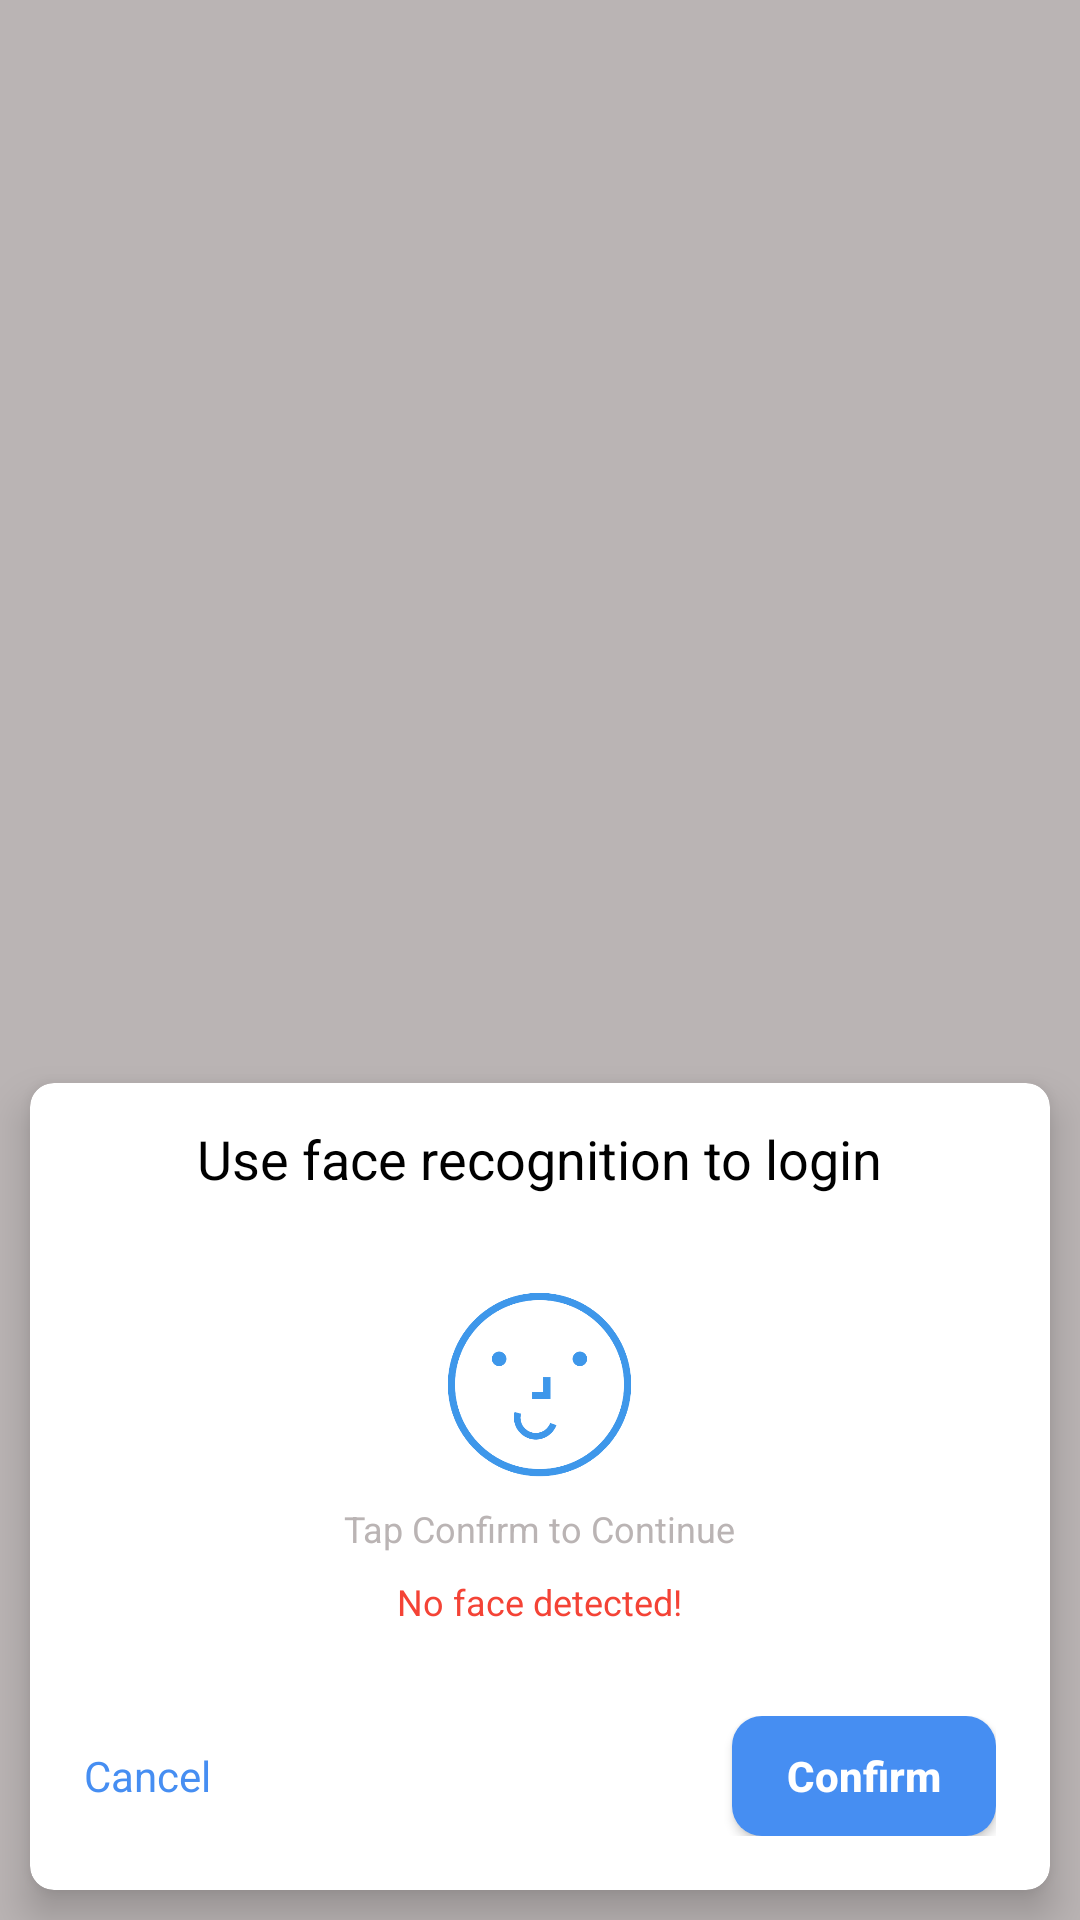

Write the Android layout XML for this screen, with the resource values it uses.
<!-- AndroidManifest.xml: application theme Theme.Nccaa -->
<!-- res/layout/activity_face_recog.xml -->
<?xml version="1.0" encoding="utf-8"?>
<FrameLayout xmlns:android="http://schemas.android.com/apk/res/android"
    xmlns:app="http://schemas.android.com/apk/res-auto"
    xmlns:tools="http://schemas.android.com/tools"
    android:layout_width="match_parent"
    android:layout_height="match_parent"
    android:background="@color/grey"
    tools:context=".activityes.FaceRecogActivity">

    <androidx.cardview.widget.CardView
        android:layout_margin="10dp"
        app:cardCornerRadius="8dp"
        app:cardElevation="8dp"
        app:contentPadding="8dp"
        android:layout_gravity="bottom"
        android:layout_width="match_parent"
        android:layout_height="wrap_content">

        <LinearLayout
            android:layout_width="match_parent"
            android:layout_height="wrap_content"
            android:gravity="center_horizontal"
            android:orientation="vertical"
            android:padding="5dp">

            <TextView
                android:id="@+id/txtId"
                android:layout_width="wrap_content"
                android:layout_height="wrap_content"
                android:text="Use face recognition to login"
                android:textColor="@color/black"
                android:textSize="18sp" />

            <ImageView
                android:id="@+id/imgId"
                android:layout_width="65dp"
                android:layout_height="65dp"
                android:layout_marginTop="30dp"
                android:src="@drawable/icn_face" />

            <TextView
                android:id="@+id/txt2Id"
                android:layout_width="wrap_content"
                android:layout_height="wrap_content"
                android:layout_marginTop="8dp"
                android:text="Tap Confirm to Continue"
                android:textColor="@color/grey"
                android:textSize="12sp" />

            <TextView
                android:id="@+id/txtInfoId"
                android:layout_width="wrap_content"
                android:layout_height="wrap_content"
                android:layout_marginTop="8dp"
                android:text="No face detected!"
                android:textColor="@color/red"
                android:textSize="12sp" />

            <RelativeLayout
                android:layout_width="match_parent"
                android:layout_height="wrap_content"
                android:layout_marginTop="25dp"
                android:orientation="horizontal"
                android:padding="5dp">

                <TextView
                    android:id="@+id/btnCancel"
                    android:layout_width="wrap_content"
                    android:layout_height="wrap_content"
                    android:layout_centerVertical="true"
                    android:text="Cancel"
                    android:paddingVertical="10dp"
                    android:textColor="@color/test" />

                <Button android:textAllCaps="false"
                    android:id="@+id/btnConfirm"
                    android:textStyle="bold"
                    android:layout_width="wrap_content"
                    android:layout_height="40dp"
                    android:layout_alignParentRight="true"
                    android:layout_centerVertical="true"
                    android:background="@drawable/capsul_blue_btn"
                    android:text="Confirm"
                    android:textColor="@color/white" />
            </RelativeLayout>
        </LinearLayout>
    </androidx.cardview.widget.CardView>
</FrameLayout>
<!-- resources referenced by this layout -->
<resources>
  <color name="black">#FF000000</color>
  <color name="grey">#BAB4B4</color>
  <color name="red">#F44336</color>
  <color name="test">#468ef2</color>
  <color name="white">#FFFFFFFF</color>
  <!-- drawable capsul_blue_btn (drawable) -->
  <?xml version="1.0" encoding="utf-8"?>
  <shape android:shape="rectangle"
      xmlns:android="http://schemas.android.com/apk/res/android">
  
      <solid
          android:color="@color/test"/>
      <corners
          android:radius="10dp"/>
      
  </shape>
  <!-- drawable icn_face: png bitmap (drawable, 27853 bytes) -->
  <style name="Theme.Nccaa" parent="Theme.AppCompat.DayNight.NoActionBar">
          
          <item name="colorPrimary">@color/test</item>
          <item name="colorPrimaryVariant">@color/test</item>
          <item name="colorOnPrimary">@color/white</item>
          
          <item name="colorSecondary">@color/test</item>
          <item name="colorSecondaryVariant">@color/test</item>
          <item name="colorOnSecondary">@color/black</item>
          
          <item name="android:statusBarColor" tools:targetApi="l">?attr/colorPrimaryVariant</item>
          
      </style>
</resources>
